Run: headless pygame with SDL's dummy video driver; simulated clock (each Clock.tick advances the game by its frame time, no real sleeping); random seed 0; keys injected as events and as key.get_pressed() state; no mouse input.
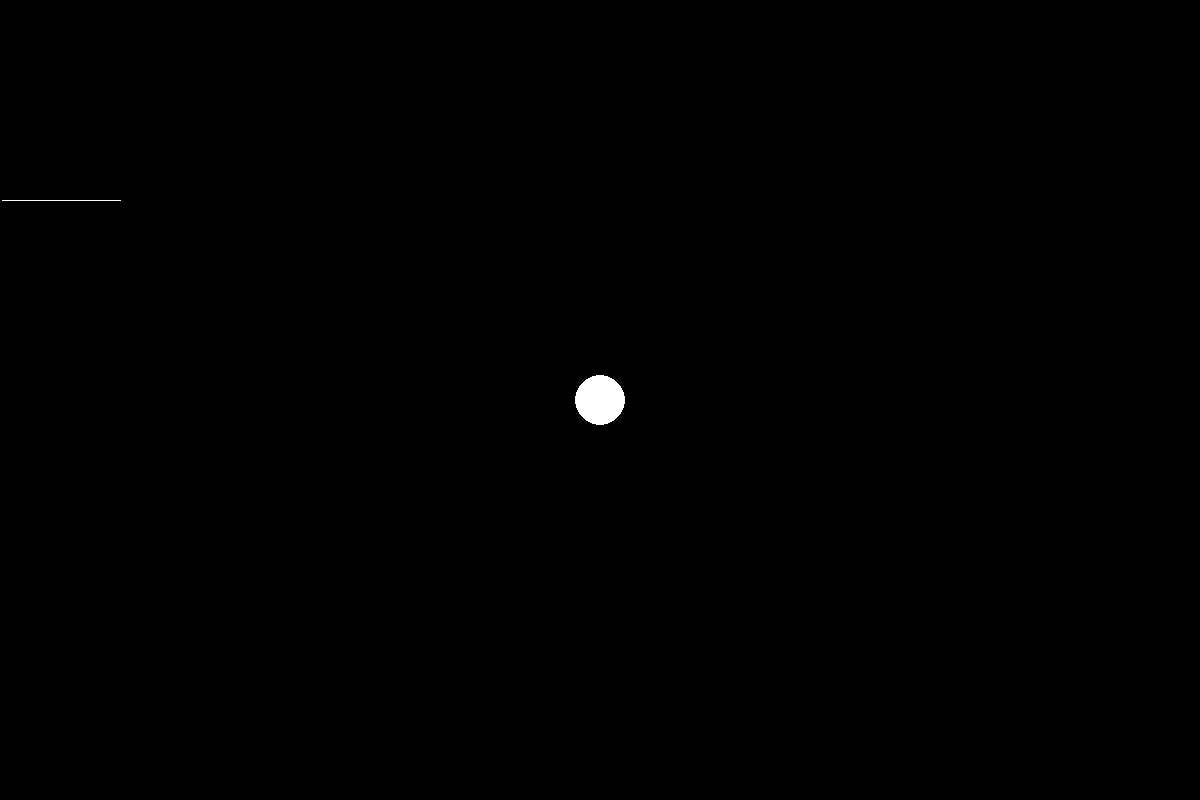
Frame 1 of 4 · flips 1–60 · no input
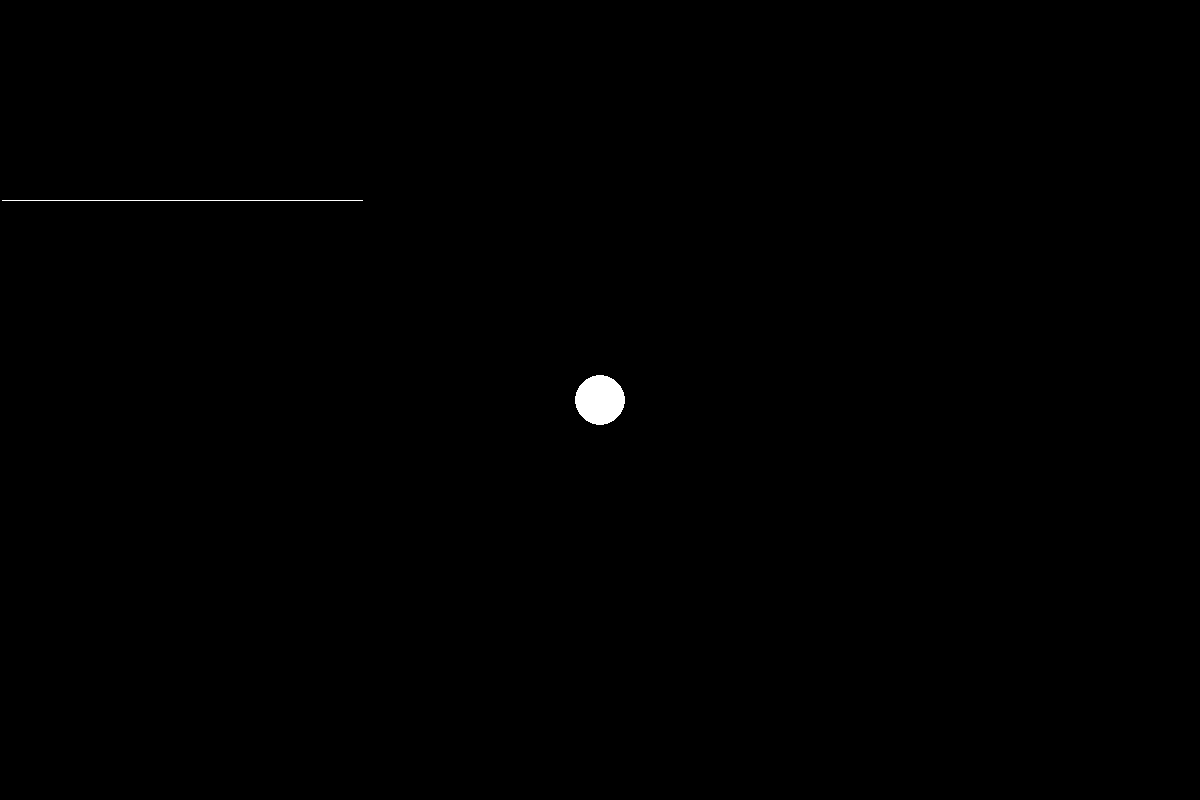
Frame 2 of 4 · flips 61–180 · tapped SPACE, RETURN · held RIGHT (→), D
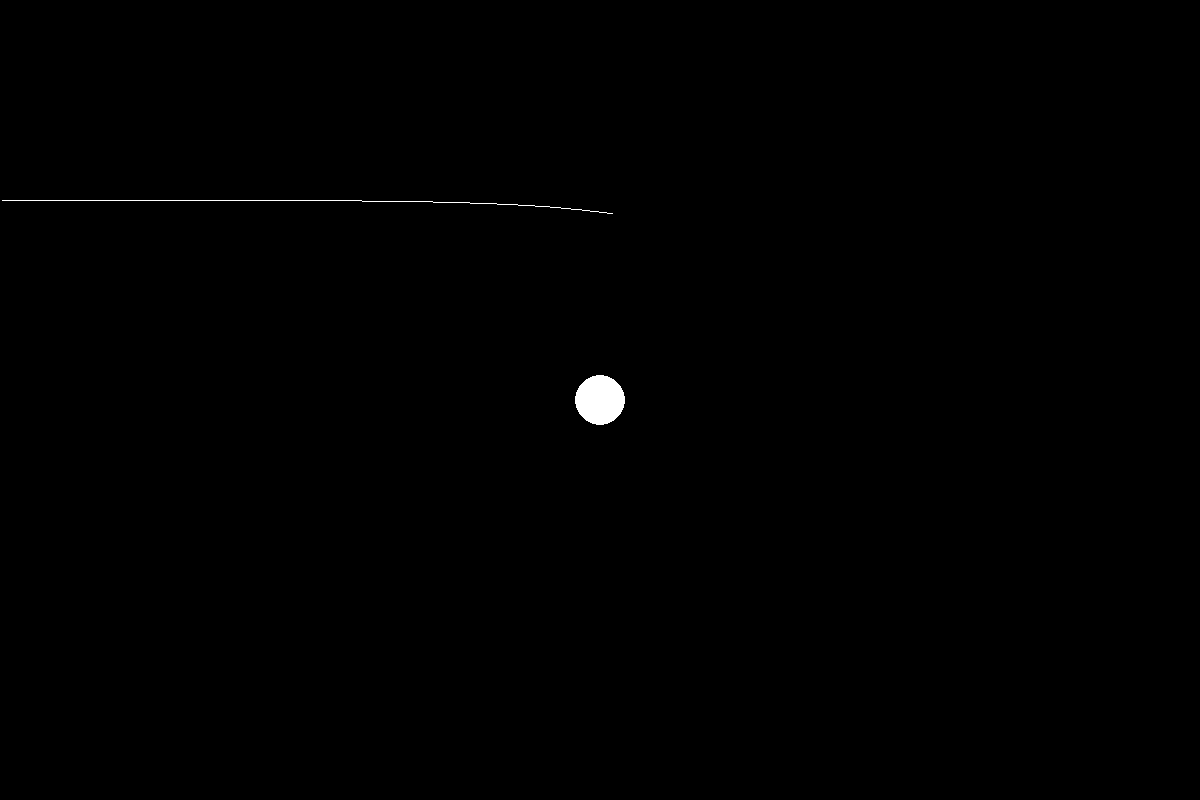
Frame 3 of 4 · flips 181–300 · held DOWN (↓), S
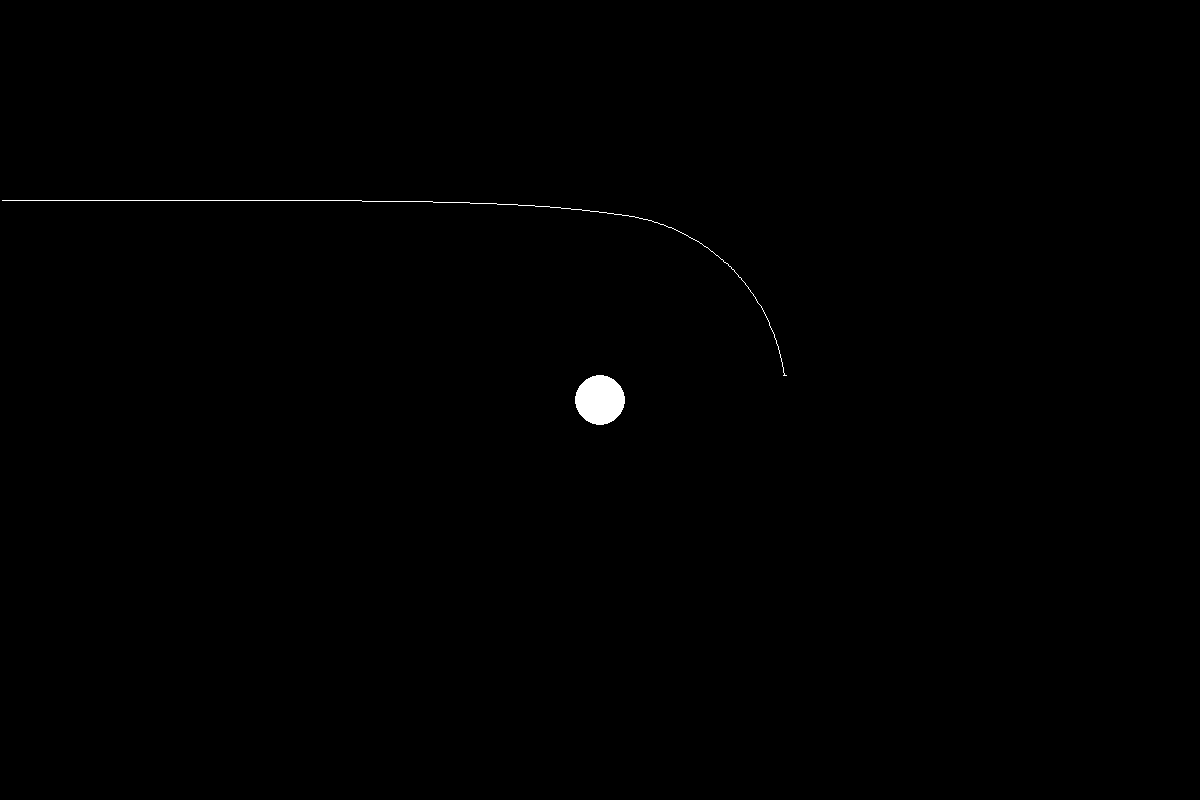
Frame 4 of 4 · flips 301–420 · held LEFT (←), A, UP (↑), W

The pygame program that drew these frames:

import pygame
import math
pygame.init()

width, height = 1200, 800
center_x = width/2
center_y = height/2
EH_R = 25
E=1
d_lamda= 2
# starting_y = 170.096189435
# starting_y = 10
# b = 675
# L = math.sqrt(b*EH_R/2)


white = (255, 255, 255)
black = (0, 0, 0)

WIN =pygame.display.set_mode((width, height))
pygame.display.set_caption("light simulation")


def xy_to_rphi(x, y):
    r = math.sqrt((x - center_x)**2 + (y - center_y)**2)
    phi = math.atan2(y - center_y, x - center_x)
    return r, phi

def rphi_to_xy(r, phi):
    x = center_x + r * math.cos(phi)
    y = center_y + r * math.sin(phi)
    return x, y

def calculations(r, phi, dr_sign, L):
        # d_r = math.sqrt(E**2 - (1 - (EH_R/r)) * (L/r)**2)
        term = (1 - EH_R/r) * (L/r)**2
        inside = E**2 - term

        # print(r, inside, dr_sign)
         # turning point: inside becomes negative very slightly
        if inside < 0:
            inside = abs(inside)
            dr_sign *= -1  # flip direction (bounce)

        d_r = dr_sign * math.sqrt(inside) * d_lamda
        # d_r = dr_sign * math.sqrt(abs(inside)) * d_lamda
        # if phi < -1.5708:
        #     d_r = - math.sqrt(inside)
        # else:
        #     d_r = math.sqrt(inside)

        d_phi = (L/r**2) * d_lamda

        return d_r, d_phi, dr_sign

def RK4(r, phi, dr_sign, L, starting_y):
    if starting_y <= center_y:
        k1 = calculations(r, phi, dr_sign, L)
        k2 = calculations(r + k1[0]/2, phi + k1[1]/2, dr_sign, L)
        k3 = calculations(r + k2[0]/2, phi + k2[1]/2, dr_sign, L)
        k4 = calculations(r + k3[0], phi + k3[1], dr_sign, L)

        d_rt = (k1[0] + 2* k2[0] + 2* k3[0] + k4[0])/6
        d_phit = (k1[1] + 2* k2[1] + 2* k3[1] + k4[1])/6
        

        if d_rt > 0:
            dr_sign *= -1

        print(k1[0], d_rt, k1[2])
        return d_rt, d_phit, k1[2]
        # return k1[0], k1[1], k1[2]
           
        
    else:
        k1 = calculations(r, phi, dr_sign, L)
        k2 = calculations(r + k1[0]/2, phi - k1[1]/2, k1[2], L)
        k3 = calculations(r + k2[0]/2, phi - k2[1]/2, k2[2], L)
        k4 = calculations(r + k3[0], phi - k3[1], k3[2], L)

        d_r = (k1[0] + 2* k2[0] + 2* k3[0] + k4[0])/6
        d_phi = (k1[1] + 2* k2[1] + 2* k3[1] + k4[1])/6

        if d_r > 0:
            dr_sign *= -1
            
        print(d_r, dr_sign)
        return d_r, d_phi, dr_sign
        



class light:
    def __init__(self, x, y):
        self.x = x
        self.y = y
        self.starting_y = y
        self.path = []
        self.dr_sign = -1

        # self.r = math.sqrt((x - center_x)**2 + (y - center_y)**2)
        # self.phi = math.atan2( x - center_x , y - center_y)
        # return(self.r , self.phi)
    
    def draw(self, win):
        x = self.x
        y = self.y

        # r, phi = xy_to_rphi(x, y)
        # print(x, y, r, math.degrees(phi))
        # if self.r >= EV_R :
        #     pygame.draw.line(win, white, (x, y), (x, y), 4)
        #     # pygame.draw.circle(win, white, (int(self.x), int(self.y)), 3)
        #     if len(self.path) > 2:
        #         updated_path = []
        #         for point in self.path:
        #             updated_path.append((point))
        #         pygame.draw.lines(win, white , False, updated_path, 1)

        pygame.draw.line(win, white, (x, y), (x, y), 4)

        if len(self.path) > 2:
            updated_path = []
            for point in self.path:
                updated_path.append((point))
            
            pygame.draw.lines(win, white , False, updated_path, 1)

        # pygame.draw.lines(win, white, False, self.path, 1)

        
    
    def update_light(self):

        x = self.x
        y = self.y
        starting_y = self.starting_y
        # d_r, d_phi = calculations(r, phi)
        b = abs(starting_y - center_y)
        L = b * E

        r, phi = xy_to_rphi(x , y)

        d_r, d_phi, self.dr_sign = RK4(r, phi, self.dr_sign, L, starting_y)

        

        if r > EH_R :
            r += d_r
            if starting_y <= center_y:
                phi += d_phi
            else: phi -= d_phi

            self.x, self.y = rphi_to_xy(r, phi)
            # self.x += 5
            # self.y += 0
            # print(self.x , self.y)
            self.path.append((self.x , self.y))



class mass:
    def __init__(self, R):
        self.x = center_x
        self.y = center_y
        self.R = R

    def draw_c(self, win):
        pygame.draw.circle(win, white, (self.x, self.y), self.R)




def main():
    run = True
    clock = pygame.time.Clock()

    # light1 = light(0, 170)
    black_hole = mass(EH_R)

    light1 = light(0, 10)
    light2 = light(0, 100)
    light3 = light(0, 200)
    light4 = light(0, 300)
    light5 = light(0, 350)
    light6 = light(0, 400)
    light7 = light(0, 450)
    light8 = light(0, 500)
    light9 = light(0, 600)
    light10 = light(0, 700)
    light11 = light(0, 790)
    light12 = light(0, 50)
    light13 = light(0, 150)
    light14 = light(0, 250)
    light15 = light(0, 375)
    light16 = light(0, 425)
    light17 = light(0, 550)
    light18 = light(0, 650)
    light19 = light(0, 750)

    light1 = light(0, 335.0480947)
    
    
    light_rays = [light1, light2, light3, light4, light5, light6, light7, light8, light9, light10, light11, light12, light13, light14, light15, light16, light17, light18, light19]

    while run:
        clock.tick(60)

        WIN.fill(black)
        # pygame.display.update()

        for event in pygame.event.get():
            if event.type == pygame.QUIT:
                run = False

        black_hole.draw_c(WIN)

        # for rays in light_rays:
        #     rays.draw(WIN)
        #     rays.update_light()

        light3.draw(WIN)
        light3.update_light()
        
        pygame.display.update()

    pygame.quit()

main()
